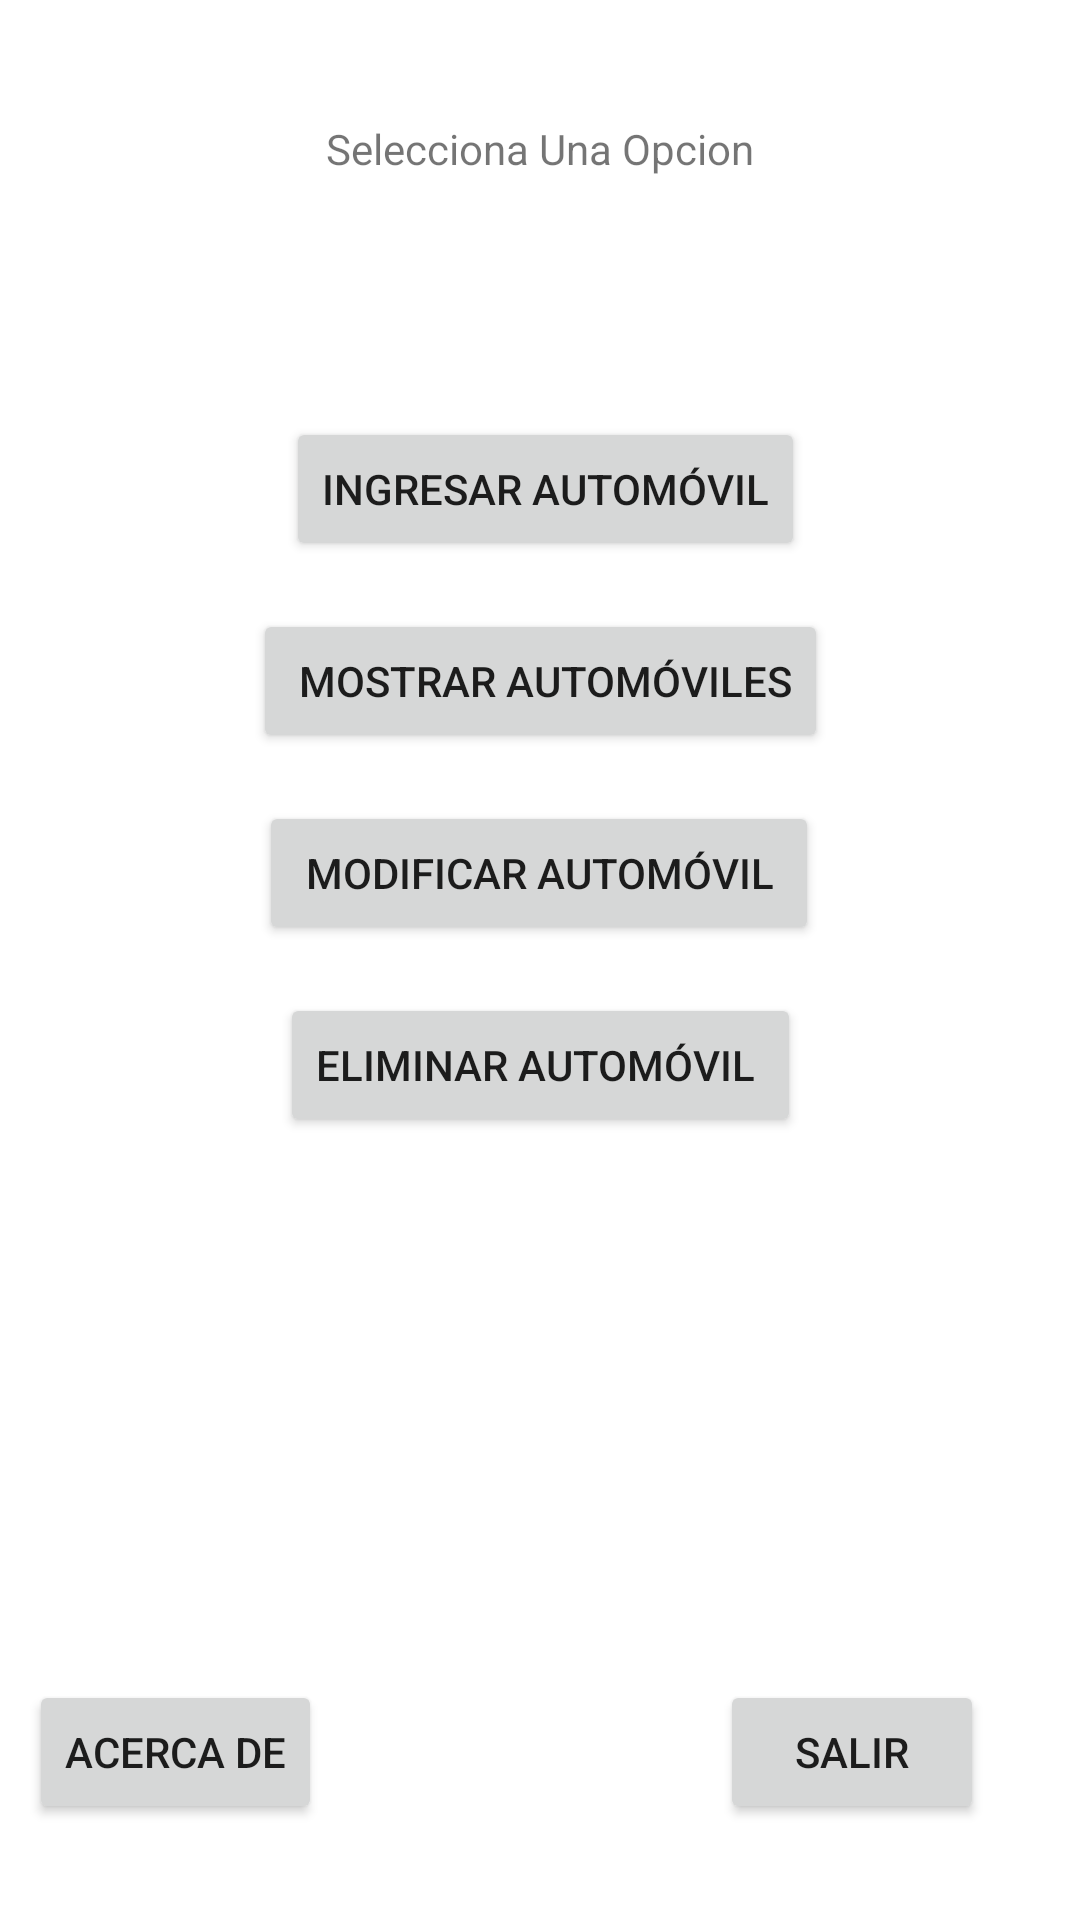

Produce the Android XML layout that renders to this screen, including the resource entries it uses.
<!-- AndroidManifest.xml: application theme Theme.Certamen2 -->
<!-- res/layout/activity_menu_opciones.xml -->
<?xml version="1.0" encoding="utf-8"?>
<androidx.constraintlayout.widget.ConstraintLayout xmlns:android="http://schemas.android.com/apk/res/android"
    xmlns:app="http://schemas.android.com/apk/res-auto"
    xmlns:tools="http://schemas.android.com/tools"
    android:layout_width="match_parent"
    android:layout_height="match_parent"
    tools:context=".MenuOpciones">

    <TextView
        android:id="@+id/tv1"
        android:layout_width="wrap_content"
        android:layout_height="wrap_content"
        android:layout_marginTop="40dp"
        android:text="Selecciona Una Opcion"
        app:layout_constraintEnd_toEndOf="parent"
        app:layout_constraintStart_toStartOf="parent"
        app:layout_constraintTop_toTopOf="parent" />

    <Button
        android:id="@+id/bt1"
        android:layout_width="wrap_content"
        android:layout_height="wrap_content"
        android:layout_marginStart="11dp"
        android:layout_marginLeft="11dp"
        android:layout_marginTop="80dp"
        android:text="Ingresar Automóvil"
        app:layout_constraintStart_toStartOf="@+id/bt2"
        app:layout_constraintTop_toBottomOf="@+id/tv1" />

    <Button
        android:id="@+id/bt5"
        android:layout_width="wrap_content"
        android:layout_height="wrap_content"
        android:layout_marginEnd="132dp"
        android:layout_marginRight="132dp"
        android:layout_marginBottom="32dp"
        android:text="Acerca De"
        app:layout_constraintBottom_toBottomOf="parent"
        app:layout_constraintEnd_toStartOf="@+id/bt6"
        app:layout_constraintHorizontal_bias="0.926"
        app:layout_constraintStart_toStartOf="parent" />

    <Button
        android:id="@+id/bt3"
        android:layout_width="wrap_content"
        android:layout_height="wrap_content"
        android:layout_marginStart="2dp"
        android:layout_marginLeft="2dp"
        android:layout_marginTop="16dp"
        android:text=" Modificar Automóvil "
        app:layout_constraintStart_toStartOf="@+id/bt2"
        app:layout_constraintTop_toBottomOf="@+id/bt2" />

    <Button
        android:id="@+id/bt4"
        android:layout_width="wrap_content"
        android:layout_height="wrap_content"
        android:layout_marginStart="7dp"
        android:layout_marginLeft="7dp"
        android:layout_marginTop="16dp"
        android:text="Eliminar Automóvil "
        app:layout_constraintStart_toStartOf="@+id/bt3"
        app:layout_constraintTop_toBottomOf="@+id/bt3" />

    <Button
        android:id="@+id/bt2"
        android:layout_width="wrap_content"
        android:layout_height="wrap_content"
        android:layout_marginTop="16dp"
        android:text=" Mostrar Automóviles"
        app:layout_constraintEnd_toEndOf="parent"
        app:layout_constraintStart_toStartOf="parent"
        app:layout_constraintTop_toBottomOf="@+id/bt1" />

    <Button
        android:id="@+id/bt6"
        android:layout_width="wrap_content"
        android:layout_height="wrap_content"
        android:layout_marginEnd="32dp"
        android:layout_marginRight="32dp"
        android:layout_marginBottom="32dp"
        android:text="Salir"
        app:layout_constraintBottom_toBottomOf="parent"
        app:layout_constraintEnd_toEndOf="parent" />

</androidx.constraintlayout.widget.ConstraintLayout>
<!-- resources referenced by this layout -->
<resources>
  <style name="Theme.Certamen2" parent="Theme.MaterialComponents.DayNight.DarkActionBar">
          
          <item name="colorPrimary">@color/purple_500</item>
          <item name="colorPrimaryVariant">@color/purple_700</item>
          <item name="colorOnPrimary">@color/white</item>
          
          <item name="colorSecondary">@color/teal_200</item>
          <item name="colorSecondaryVariant">@color/teal_700</item>
          <item name="colorOnSecondary">@color/black</item>
          
          <item name="android:statusBarColor" tools:targetApi="l">?attr/colorPrimaryVariant</item>
          
      </style>
  <!-- not gathered from this repository: default colours our renderer supplied (Android Studio template values) -->
  <color name="purple_500">#FF6200EE</color>
  <color name="purple_700">#FF3700B3</color>
  <color name="teal_200">#FF03DAC5</color>
  <color name="teal_700">#FF018786</color>
  <color name="black">#FF000000</color>
  <color name="white">#FFFFFFFF</color>
</resources>
